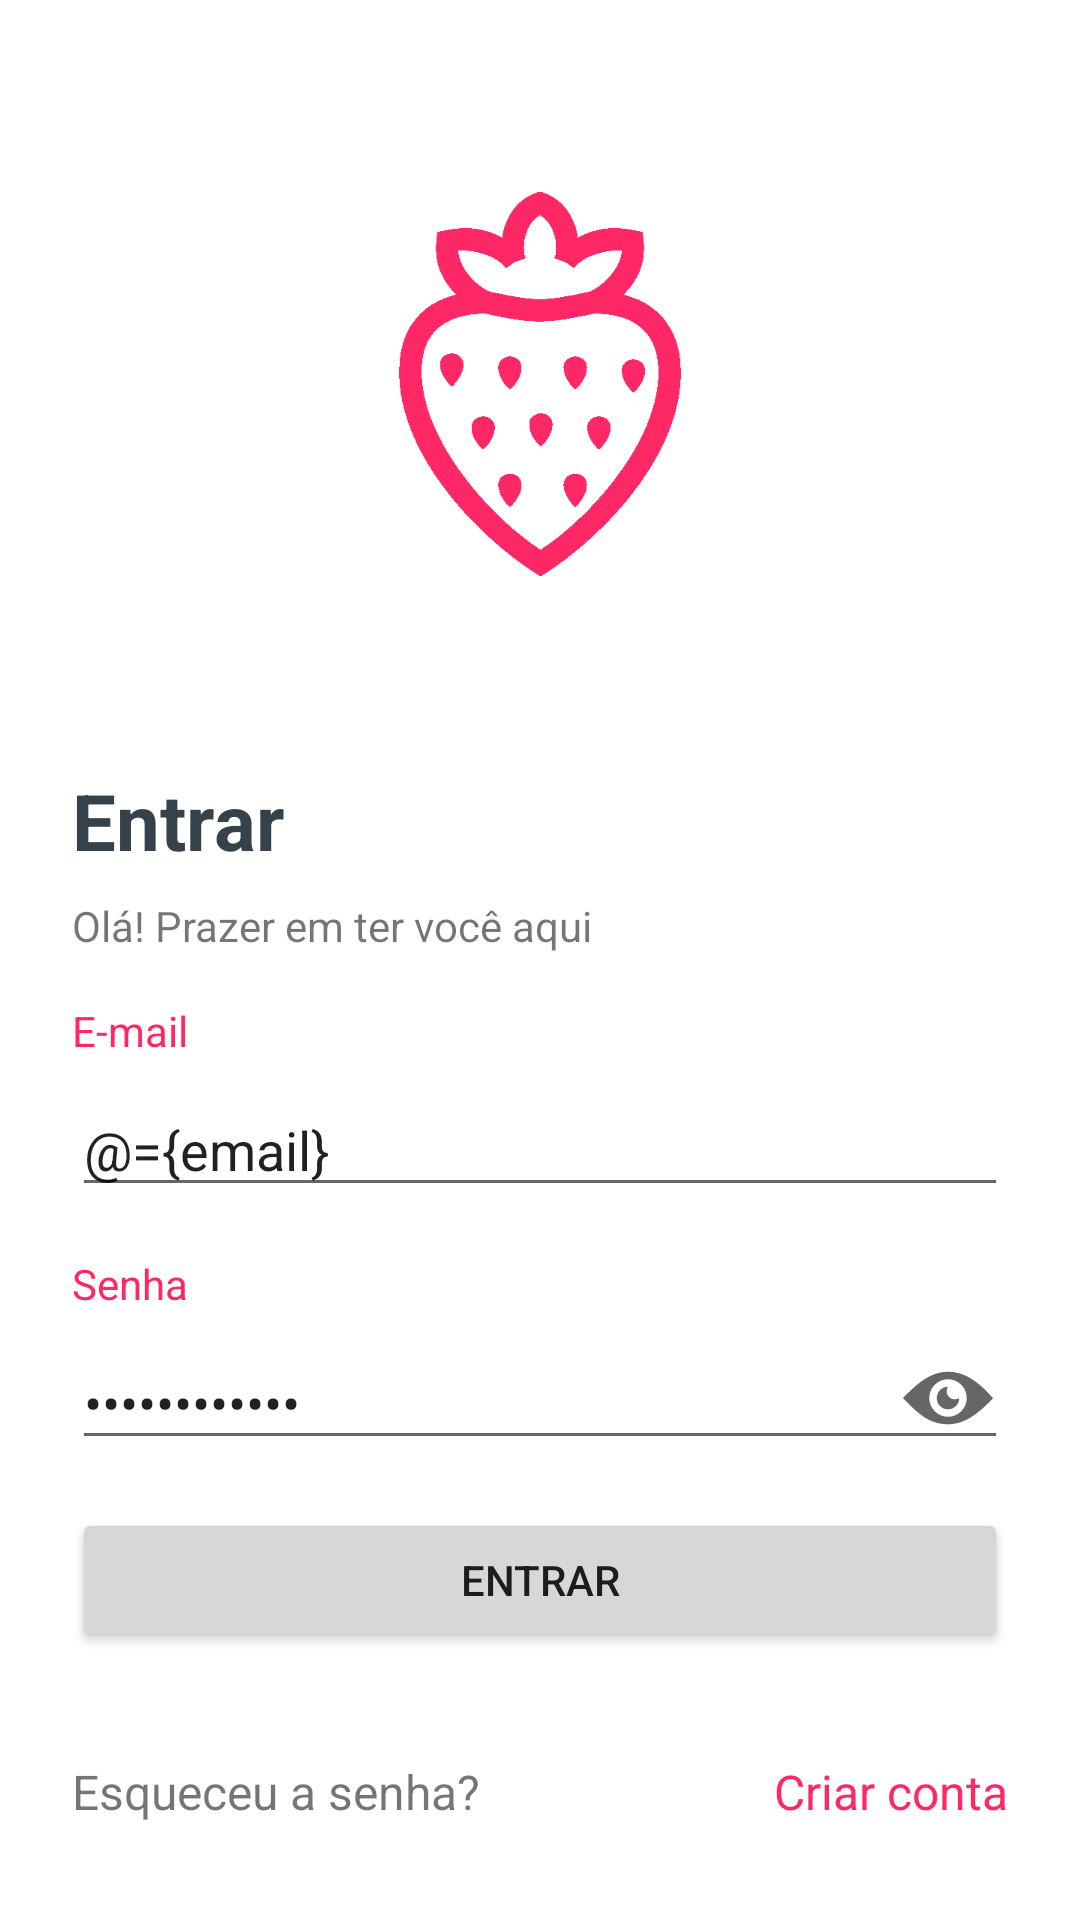

Reconstruct the res/layout file that produces this screen, plus the resources it refers to.
<!-- AndroidManifest.xml: activity theme Theme.OrionClinicNutriFull -->
<!-- res/layout/activity_login.xml -->
<?xml version="1.0" encoding="utf-8"?>
<layout xmlns:android="http://schemas.android.com/apk/res/android"
    xmlns:app="http://schemas.android.com/apk/res-auto"
    xmlns:tools="http://schemas.android.com/tools">

    <data>
        <variable
            name="viewModel"
            type="com.orionft.clinicnutri.ui.LoginViewModel" />
        <variable
            name="email"
            type="String" />
        <variable
            name="password"
            type="String" />
    </data>

    <androidx.constraintlayout.widget.ConstraintLayout
        android:layout_width="match_parent"
        android:layout_height="match_parent"
        tools:context=".ui.LoginActivity">

        <ImageView
            android:id="@+id/imageView"
            android:layout_width="128dp"
            android:layout_height="128dp"
            android:layout_marginTop="64dp"
            app:layout_constraintEnd_toEndOf="parent"
            app:layout_constraintStart_toStartOf="parent"
            app:layout_constraintTop_toTopOf="parent"
            app:srcCompat="@drawable/ic_strawberry_logo" />

        <TextView
            android:id="@+id/textView"
            android:layout_width="wrap_content"
            android:layout_height="wrap_content"
            android:layout_marginStart="24dp"
            android:layout_marginTop="64dp"
            android:text="@string/enter"
            android:textStyle="bold"
            android:textSize="26dp"
            android:textColor="@color/text_color_title"
            app:layout_constraintStart_toStartOf="parent"
            app:layout_constraintTop_toBottomOf="@+id/imageView" />

        <TextView
            android:id="@+id/textView2"
            android:layout_width="wrap_content"
            android:layout_height="wrap_content"
            android:layout_marginTop="8dp"
            android:text="@string/presentation_login"
            app:layout_constraintStart_toStartOf="@+id/textView"
            app:layout_constraintTop_toBottomOf="@+id/textView" />

        <TextView
            android:id="@+id/textView3"
            android:layout_width="wrap_content"
            android:layout_height="wrap_content"
            android:layout_marginTop="16dp"
            android:textColor="@color/text_color"
            android:text="@string/e_mail"
            app:layout_constraintStart_toStartOf="@+id/textView2"
            app:layout_constraintTop_toBottomOf="@+id/textView2" />

        <EditText
            android:id="@+id/etEmail"
            android:layout_width="0dp"
            android:layout_height="wrap_content"
            android:text="@={email}"
            android:layout_marginTop="8dp"
            android:layout_marginEnd="24dp"
            android:ems="10"
            android:inputType="textEmailAddress"
            app:layout_constraintEnd_toEndOf="parent"
            app:layout_constraintStart_toStartOf="@+id/textView3"
            app:layout_constraintTop_toBottomOf="@+id/textView3" />

        <TextView
            android:id="@+id/textView4"
            android:layout_width="wrap_content"
            android:textColor="@color/text_color"
            android:layout_height="wrap_content"
            android:layout_marginTop="16dp"
            android:text="@string/password"
            app:layout_constraintStart_toStartOf="@+id/etEmail"
            app:layout_constraintTop_toBottomOf="@+id/etEmail" />

        <EditText
            android:id="@+id/etPassword"
            android:layout_width="0dp"
            android:layout_height="wrap_content"
            android:layout_marginTop="8dp"
            android:text="@={password}"
            android:layout_marginEnd="24dp"
            android:ems="10"
            android:inputType="textPassword"
            app:layout_constraintEnd_toEndOf="parent"
            app:layout_constraintStart_toStartOf="@+id/textView4"
            app:layout_constraintTop_toBottomOf="@+id/textView4" />

        <ImageView
            android:id="@+id/imageView2"
            android:layout_width="wrap_content"
            android:layout_height="wrap_content"
            app:layout_constraintBottom_toBottomOf="@+id/etPassword"
            app:layout_constraintEnd_toEndOf="@+id/etPassword"
            app:tint="@color/ic_color_black_99"
            app:layout_constraintTop_toTopOf="@+id/etPassword"
            app:srcCompat="@drawable/ic_eye" />

        <Button
            android:id="@+id/button"
            android:layout_width="0dp"
            android:layout_height="wrap_content"
            android:layout_marginTop="16dp"
            android:text="@string/enter"
            android:onClick="@{() -> viewModel.onClickLogin(email, password)}"
            app:layout_constraintEnd_toEndOf="@+id/etPassword"
            app:layout_constraintStart_toStartOf="@+id/etPassword"
            app:layout_constraintTop_toBottomOf="@+id/etPassword" />

        <TextView
            android:id="@+id/textView5"
            android:layout_width="wrap_content"
            android:layout_height="wrap_content"
            android:layout_marginBottom="32dp"
            android:onClick="@{() -> viewModel.onClickForgotPassword(email)}"
            android:text="@string/forgot_password"
            android:textSize="16sp"
            app:layout_constraintBottom_toBottomOf="parent"
            app:layout_constraintStart_toStartOf="@+id/button" />

        <TextView
            android:id="@+id/textView6"
            android:layout_width="wrap_content"
            android:onClick="@{() -> viewModel.onClickCreateAccount()}"
            android:layout_height="wrap_content"
            android:textColor="@color/text_color"
            android:textSize="16sp"
            android:text="@string/create_account"
            app:layout_constraintBottom_toBottomOf="@+id/textView5"
            app:layout_constraintEnd_toEndOf="@+id/button"
            app:layout_constraintTop_toTopOf="@+id/textView5" />
    </androidx.constraintlayout.widget.ConstraintLayout>
</layout>
<!-- resources referenced by this layout -->
<resources>
  <color name="ic_color_black_99">#99000000</color>
  <color name="text_color">#ff2866</color>
  <color name="text_color_title">#35424a</color>
  <!-- drawable ic_eye (drawable) -->
  <vector android:height="40dp" android:viewportHeight="512"
      android:viewportWidth="512" android:width="40dp" xmlns:android="http://schemas.android.com/apk/res/android">
      <path android:fillColor="#FF000000" android:pathData="M447.1,256.2C401.8,204 339.2,144 256,144c-33.6,0 -64.4,9.5 -96.9,29.8C131.7,191 103.6,215.2 65,255l-1,1l6.7,6.9C125.8,319.3 173.4,368 256,368c36.5,0 71.9,-11.9 108.2,-36.4c30.9,-20.9 57.2,-47.4 78.3,-68.8l5.5,-5.5L447.1,256.2zM256,336c-44.1,0 -80,-35.9 -80,-80c0,-44.1 35.9,-80 80,-80c44.1,0 80,35.9 80,80C336,300.1 300.1,336 256,336z"/>
      <path android:fillColor="#FF000000" android:pathData="M250.4,226.8c0,-6.9 2,-13.4 5.5,-18.8c-26.5,0 -47.9,21.6 -47.9,48.2c0,26.6 21.5,48.1 47.9,48.1s48,-21.5 48,-48.1v0c-5.4,3.5 -11.9,5.5 -18.8,5.5C266,261.6 250.4,246 250.4,226.8z"/>
  </vector>
  <!-- drawable ic_strawberry_logo: png bitmap (drawable, 19135 bytes) -->
  <string name="create_account">Criar conta</string>
  <string name="e_mail">E-mail</string>
  <string name="enter">Entrar</string>
  <string name="forgot_password">Esqueceu a senha?</string>
  <string name="password">Senha</string>
  <string name="presentation_login">Olá! Prazer em ter você aqui</string>
  <style name="Theme.OrionClinicNutriFull" parent="Theme.MaterialComponents.DayNight.NoActionBar">
          
          <item name="android:windowLightStatusBar">true</item>
          <item name="colorPrimary">@color/purple_500</item>
          <item name="colorPrimaryVariant">@color/white</item>
          <item name="colorOnPrimary">@color/white</item>
          
          <item name="colorSecondary">@color/teal_200</item>
          <item name="colorSecondaryVariant">@color/teal_700</item>
          <item name="colorOnSecondary">@color/black</item>
          
          <item name="android:statusBarColor" tools:targetApi="l">?attr/colorPrimaryVariant</item>
          
      </style>
  <color name="purple_500">#ff2866</color>
  <color name="white">#FFFFFFFF</color>
  <color name="teal_200">#ff2866</color>
  <color name="teal_700">#FF018786</color>
  <color name="black">#FF000000</color>
</resources>
